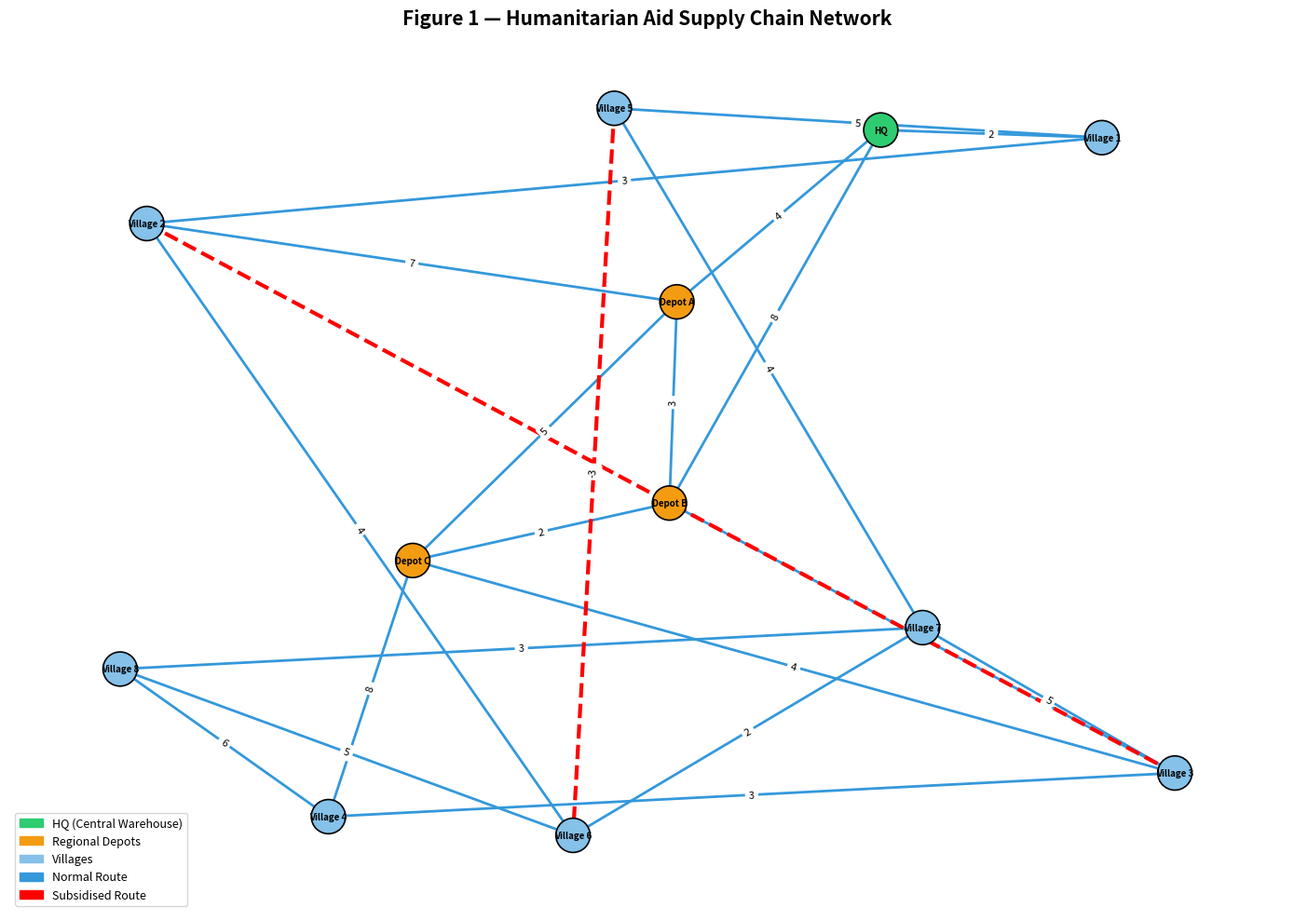
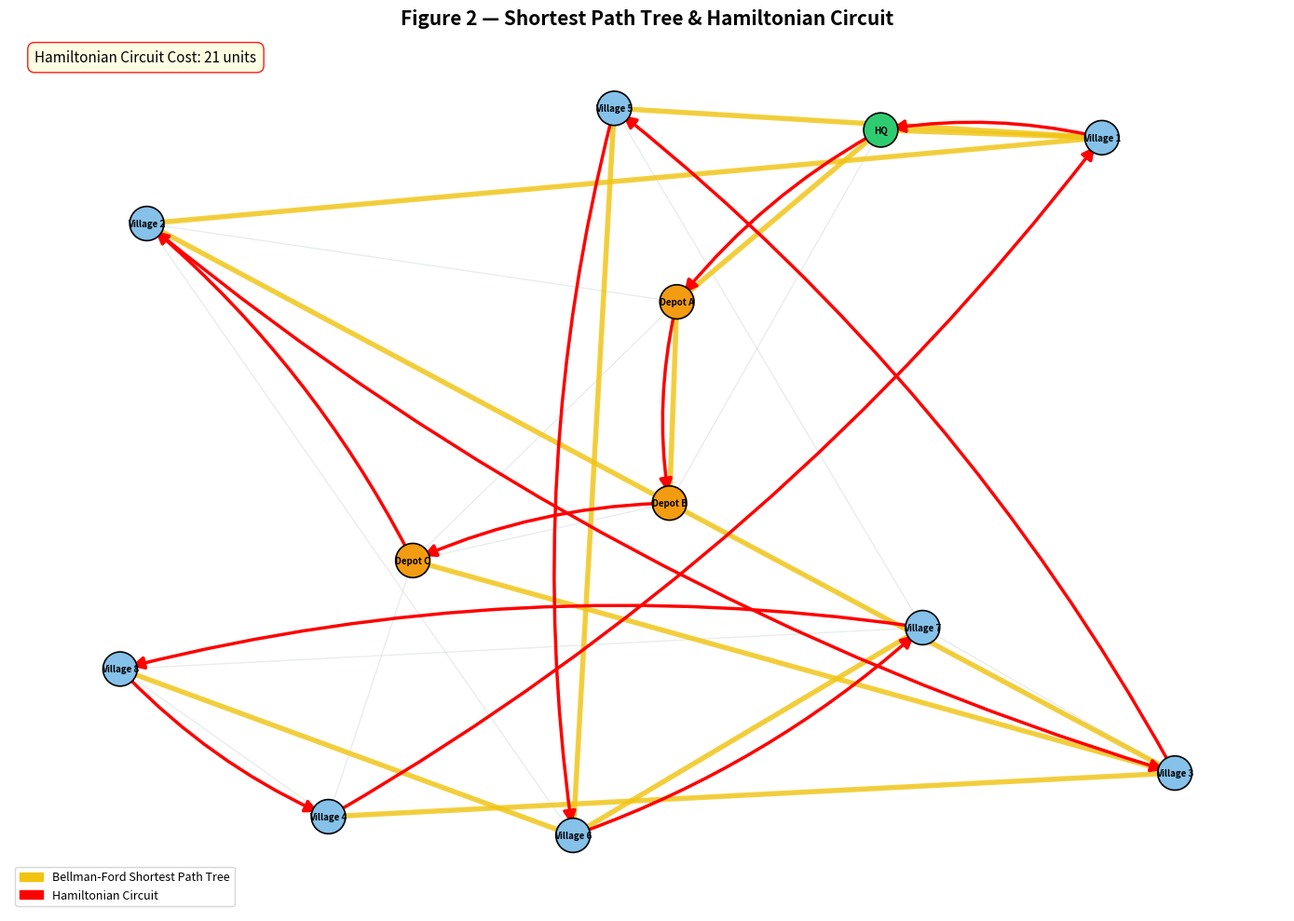

Source code (Python) for these figures, in order:
"""
Humanitarian Aid Supply Chain Optimisation System
==================================================
Uses Bellman-Ford (shortest paths with negative edges) and
Hamiltonian Cycle (backtracking with pruning) to plan optimal
delivery routes after a cyclone disaster.

Authors : Subhadip Patra
Course  : CS302
"""

import numpy as np
import networkx as nx
import matplotlib.pyplot as plt
import matplotlib.patches as mpatches
import copy

# ---------------------------------------------------------------------------
# Constants
# ---------------------------------------------------------------------------
INF = float('inf')
NUM_NODES = 12

# Human-readable names for each node
NODE_NAMES = {
    0:  "Central Warehouse (HQ)",
    1:  "Depot A",
    2:  "Depot B",
    3:  "Depot C",
    4:  "Village 1",
    5:  "Village 2",
    6:  "Village 3",
    7:  "Village 4",
    8:  "Village 5",
    9:  "Village 6",
    10: "Village 7",
    11: "Village 8",
}

# Short names for compact printing
SHORT_NAMES = {
    0: "HQ", 1: "Depot A", 2: "Depot B", 3: "Depot C",
    4: "Village 1", 5: "Village 2", 6: "Village 3", 7: "Village 4",
    8: "Village 5", 9: "Village 6", 10: "Village 7", 11: "Village 8",
}

# Negative (subsidised) edges and their real-world explanation
SUBSIDISED_EDGES = {
    (5, 6): "State government subsidises this coastal road (cost -2)",
    (6, 5): "State government subsidises this coastal road (cost -2)",
    (8, 9): "NGO covers fuel cost on this relief corridor (cost -3)",
    (9, 8): "NGO covers fuel cost on this relief corridor (cost -3)",
}


# ======================================================================
# FUNCTION: build_graph
# ======================================================================
def build_graph(use_subsidies=True):
    """
    Build and return the 12×12 adjacency matrix.

    Parameters
    ----------
    use_subsidies : bool
        If True, negative edges are kept (subsidised routes active).
        If False, negative edges are replaced with their absolute values.

    Returns
    -------
    adj : list[list[float]]
        12×12 adjacency matrix.
    edges : list[tuple]
        List of (u, v, weight) for every finite edge.
    """
    adj = [[INF] * NUM_NODES for _ in range(NUM_NODES)]

    # Set diagonal to 0 (distance from a node to itself)
    for i in range(NUM_NODES):
        adj[i][i] = 0

    # Define all edges as (u, v, weight)
    raw_edges = [
        (0, 1, 4),   (0, 2, 8),   (0, 4, 2),
        (1, 0, 4),   (1, 2, 3),   (1, 3, 5),   (1, 5, 7),
        (2, 0, 8),   (2, 1, 3),   (2, 3, 2),   (2, 6, 6),
        (3, 1, 5),   (3, 2, 2),   (3, 6, 4),   (3, 7, 8),
        (4, 0, 2),   (4, 5, 3),   (4, 8, 5),
        # Edge 5↔6: cost -2 — state government subsidises this coastal road
        (5, 1, 7),   (5, 4, 3),   (5, 6, -2),  (5, 9, 4),
        # Edge 6↔5: cost -2 — state government subsidises this coastal road
        (6, 2, 6),   (6, 3, 4),   (6, 5, -2),  (6, 7, 3),  (6, 10, 5),
        (7, 3, 8),   (7, 6, 3),   (7, 11, 6),
        # Edge 8↔9: cost -3 — NGO covers fuel cost on this relief corridor
        (8, 4, 5),   (8, 9, -3),  (8, 10, 4),
        # Edge 9↔8: cost -3 — NGO covers fuel cost on this relief corridor
        (9, 5, 4),   (9, 8, -3),  (9, 10, 2),  (9, 11, 5),
        (10, 6, 5),  (10, 8, 4),  (10, 9, 2),  (10, 11, 3),
        (11, 7, 6),  (11, 9, 5),  (11, 10, 3),
    ]

    edges = []
    for u, v, w in raw_edges:
        if not use_subsidies and w < 0:
            # Replace negative cost with absolute value (no subsidy scenario)
            w = abs(w)
        adj[u][v] = w
        edges.append((u, v, w))

    return adj, edges


# ======================================================================
# FUNCTION: bellman_ford
# ======================================================================
def bellman_ford(adj, edges, source=0):
    """
    Manually implemented Bellman-Ford algorithm.

    Performs V-1 = 11 relaxation rounds, then one extra round for
    negative-cycle detection.

    NOTE ON UNDIRECTED NEGATIVE EDGES:
    In this graph, subsidised routes (edges 5↔6 and 8↔9) have
    negative costs in both directions. In an undirected graph,
    this would normally create a trivial 2-node negative cycle
    (e.g. 5→6→5 = -2 + -2 = -4). To handle this correctly,
    we use parent-aware relaxation: when relaxing edge u→v,
    we skip it if v is already the predecessor of u (i.e. we
    just came from v). This prevents the algorithm from
    bouncing back and forth on the same edge.

    Parameters
    ----------
    adj   : adjacency matrix (unused directly, kept for interface consistency)
    edges : list of (u, v, w) tuples
    source: starting node (default 0 = HQ)

    Returns
    -------
    dist : list[float]   — shortest cost from source to every node
    pred : list[int]     — predecessor array for path reconstruction
    has_negative_cycle : bool
    """
    V = NUM_NODES

    # Initialise distances and predecessors
    dist = [INF] * V
    pred = [-1] * V
    dist[source] = 0

    # ---- V-1 relaxation rounds ----
    for iteration in range(V - 1):  # exactly 11 rounds
        for u, v, w in edges:
            # Parent-aware relaxation: skip if v is already the parent of u.
            # This prevents trivial 2-node negative cycles on undirected
            # negative-weight edges (e.g. subsidised routes 5↔6 and 8↔9).
            if pred[u] == v:
                continue

            if dist[u] != INF and dist[u] + w < dist[v]:
                dist[v] = dist[u] + w
                pred[v] = u

                # Log when a subsidised (negative) edge causes relaxation
                if (u, v) in SUBSIDISED_EDGES:
                    pass  # negative edge processed: subsidy applied

    # ---- Negative cycle detection (one extra round) ----
    # If any distance can still be reduced (respecting parent-awareness),
    # then a genuine negative cycle exists in the graph.
    has_negative_cycle = False
    for u, v, w in edges:
        if pred[u] == v:
            continue
        if dist[u] != INF and dist[u] + w < dist[v]:
            has_negative_cycle = True
            break

    return dist, pred, has_negative_cycle


def reconstruct_path(pred, target):
    """Trace back the predecessor array to build the full path."""
    path = []
    node = target
    while node != -1:
        path.append(node)
        node = pred[node]
    path.reverse()
    return path


def path_uses_subsidy(path):
    """Check whether any consecutive pair in the path is a subsidised edge."""
    for i in range(len(path) - 1):
        if (path[i], path[i + 1]) in SUBSIDISED_EDGES:
            return True
    return False


def print_bellman_ford_results(dist, pred):
    """Pretty-print Bellman-Ford shortest path results."""
    print("\n" + "=" * 60)
    print("  BELLMAN-FORD RESULTS  (Source: Central Warehouse / HQ)")
    print("=" * 60)

    for node in range(1, NUM_NODES):
        path = reconstruct_path(pred, node)
        path_str = " → ".join(SHORT_NAMES[n] for n in path)
        subsidy_tag = "  [uses subsidised route]" if path_uses_subsidy(path) else ""
        name = NODE_NAMES[node]
        print(f"  Node {node:>2} ({name:<16}) | Cost: {dist[node]:>4} | "
              f"Path: {path_str}{subsidy_tag}")

    print("=" * 60)


# ======================================================================
# FUNCTION: build_complete_cost_matrix (integration helper)
# ======================================================================
def build_complete_cost_matrix(adj, edges):
    """
    Run Bellman-Ford from every node to build a complete
    shortest-cost matrix for all pairs.

    Returns
    -------
    cost_matrix : list[list[float]]
        cost_matrix[i][j] = shortest cost from i to j.
    all_preds : list[list[int]]
        Predecessor arrays for every source.
    """
    cost_matrix = [[INF] * NUM_NODES for _ in range(NUM_NODES)]
    all_preds = []

    for src in range(NUM_NODES):
        dist, pred, neg = bellman_ford(adj, edges, source=src)
        cost_matrix[src] = dist
        all_preds.append(pred)

    return cost_matrix, all_preds


# ======================================================================
# FUNCTION: hamiltonian_cycle
# ======================================================================
def hamiltonian_cycle(cost_matrix):
    """
    Find the minimum-cost Hamiltonian Cycle starting and ending at node 0
    using backtracking with pruning.

    Parameters
    ----------
    cost_matrix : list[list[float]]
        Complete cost matrix (shortest costs between all pairs).

    Returns
    -------
    best_path : list[int] or None
        The optimal circuit (list of node indices), or None if none exists.
    best_cost : float
        Total cost of the circuit (INF if none found).
    """
    V = NUM_NODES
    best_cost = INF
    best_path = None

    # Current path starts at HQ (node 0)
    current_path = [0]
    visited = [False] * V
    visited[0] = True

    def backtrack(current_node, current_cost, depth):
        nonlocal best_cost, best_path

        # Base case: all nodes visited — try to return to HQ
        if depth == V:
            return_cost = cost_matrix[current_node][0]
            if return_cost < INF:
                total = current_cost + return_cost
                if total < best_cost:
                    best_cost = total
                    best_path = current_path[:] + [0]  # complete the circuit
            return

        # Try every unvisited node
        for next_node in range(V):
            if visited[next_node]:
                continue
            edge_cost = cost_matrix[current_node][next_node]
            if edge_cost >= INF:
                continue  # no connection

            new_cost = current_cost + edge_cost

            # ---- Pruning: abandon if partial cost already exceeds best ----
            if new_cost >= best_cost:
                continue

            # Recurse
            visited[next_node] = True
            current_path.append(next_node)
            backtrack(next_node, new_cost, depth + 1)
            current_path.pop()
            visited[next_node] = False

    backtrack(0, 0, 1)
    return best_path, best_cost


def print_hamiltonian_results(best_path, best_cost):
    """Pretty-print the Hamiltonian circuit results."""
    print("\n" + "=" * 60)
    print("  HAMILTONIAN CIRCUIT  (Delivery Route)")
    print("=" * 60)

    if best_path is None:
        print("  ⚠  No valid Hamiltonian circuit exists for this graph.")
    else:
        circuit_str = " → ".join(SHORT_NAMES[n] for n in best_path)
        print(f"  Circuit : {circuit_str}")
        print(f"  Total Cost : {best_cost} units")

    print("=" * 60)


# ======================================================================
# FUNCTION: integrate_algorithms
# ======================================================================
def integrate_algorithms(use_subsidies=True):
    """
    Integration pipeline:
    1. Build graph
    2. Run Bellman-Ford from HQ (node 0) — print results
    3. Run Bellman-Ford from ALL nodes to get complete cost matrix
    4. Run Hamiltonian Cycle on the complete cost matrix
    5. Return results for visualisation and comparison

    Parameters
    ----------
    use_subsidies : bool
        Whether to use negative (subsidised) edges.

    Returns
    -------
    dict with keys: adj, edges, dist, pred, cost_matrix,
                    ham_path, ham_cost, use_subsidies
    """
    label = "WITH" if use_subsidies else "WITHOUT"
    print("\n" + "#" * 60)
    print(f"  RUNNING SYSTEM — {label} SUBSIDISED ROUTES")
    print("#" * 60)

    # Step 1: Build the graph
    adj, edges = build_graph(use_subsidies=use_subsidies)

    # Step 2: Bellman-Ford from HQ
    dist, pred, has_neg_cycle = bellman_ford(adj, edges, source=0)

    if has_neg_cycle:
        print("\n  ⚠⚠⚠  WARNING: Negative cycle detected in the graph!")
        print("  Shortest paths are undefined. Aborting this run.")
        return None

    print_bellman_ford_results(dist, pred)

    # Step 3: Build complete cost matrix (all-pairs shortest paths)
    cost_matrix, all_preds = build_complete_cost_matrix(adj, edges)

    # Step 4: Hamiltonian Cycle on the complete cost matrix
    ham_path, ham_cost = hamiltonian_cycle(cost_matrix)
    print_hamiltonian_results(ham_path, ham_cost)

    return {
        "adj": adj,
        "edges": edges,
        "dist": dist,
        "pred": pred,
        "cost_matrix": cost_matrix,
        "ham_path": ham_path,
        "ham_cost": ham_cost,
        "use_subsidies": use_subsidies,
    }


# ======================================================================
# FUNCTION: visualise_graph
# ======================================================================
def visualise_graph(results):
    """
    Create two matplotlib figures:
      Figure 1 — Full graph with colour-coded nodes and edges
      Figure 2 — Bellman-Ford tree + Hamiltonian circuit overlay
    """
    if results is None:
        print("  Skipping visualisation (no valid results).")
        return

    adj = results["adj"]
    edges = results["edges"]
    pred = results["pred"]
    ham_path = results["ham_path"]
    ham_cost = results["ham_cost"]

    # --- Build NetworkX graph ---
    G = nx.Graph()
    for i in range(NUM_NODES):
        G.add_node(i, label=SHORT_NAMES[i])

    added = set()
    for u, v, w in edges:
        key = (min(u, v), max(u, v))
        if key not in added:
            G.add_edge(u, v, weight=w)
            added.add(key)

    # Use spring layout for consistent positioning
    pos = nx.spring_layout(G, seed=42, k=2.5)

    # --- Node colours ---
    node_colors = []
    for n in G.nodes():
        if n == 0:
            node_colors.append("#2ecc71")       # HQ — green
        elif n in (1, 2, 3):
            node_colors.append("#f39c12")       # Depots — orange
        else:
            node_colors.append("#85c1e9")       # Villages — light blue

    labels = {n: SHORT_NAMES[n] for n in G.nodes()}

    # ================================================================
    # FIGURE 1 — Full Graph
    # ================================================================
    fig1, ax1 = plt.subplots(1, 1, figsize=(14, 10))
    ax1.set_title("Figure 1 — Humanitarian Aid Supply Chain Network",
                  fontsize=15, fontweight='bold')

    # Draw nodes
    nx.draw_networkx_nodes(G, pos, ax=ax1, node_color=node_colors,
                           node_size=700, edgecolors='black', linewidths=1.2)
    nx.draw_networkx_labels(G, pos, labels=labels, ax=ax1, font_size=7,
                            font_weight='bold')

    # Separate normal and subsidised edges for colouring
    normal_edges = []
    subsidy_edges = []
    for u, v, d in G.edges(data=True):
        key = (min(u, v), max(u, v))
        if key in {(5, 6), (8, 9)}:
            subsidy_edges.append((u, v))
        else:
            normal_edges.append((u, v))

    nx.draw_networkx_edges(G, pos, edgelist=normal_edges, ax=ax1,
                           edge_color='#3498db', width=2)
    nx.draw_networkx_edges(G, pos, edgelist=subsidy_edges, ax=ax1,
                           edge_color='red', width=3, style='dashed')

    # Edge labels
    edge_labels = {(u, v): f"{d['weight']}" for u, v, d in G.edges(data=True)}
    nx.draw_networkx_edge_labels(G, pos, edge_labels=edge_labels, ax=ax1,
                                 font_size=8)

    # Legend
    legend_handles = [
        mpatches.Patch(color='#2ecc71', label='HQ (Central Warehouse)'),
        mpatches.Patch(color='#f39c12', label='Regional Depots'),
        mpatches.Patch(color='#85c1e9', label='Villages'),
        mpatches.Patch(color='#3498db', label='Normal Route'),
        mpatches.Patch(color='red', label='Subsidised Route'),
    ]
    ax1.legend(handles=legend_handles, loc='lower left', fontsize=9)
    ax1.axis('off')
    fig1.tight_layout()
    fig1.savefig("figure1_full_graph.png", dpi=150, bbox_inches='tight')
    print("  ✓ Saved figure1_full_graph.png")

    # ================================================================
    # FIGURE 2 — Results (BF tree + Hamiltonian circuit)
    # ================================================================
    fig2, ax2 = plt.subplots(1, 1, figsize=(14, 10))
    ax2.set_title("Figure 2 — Shortest Path Tree & Hamiltonian Circuit",
                  fontsize=15, fontweight='bold')

    # Draw base graph lightly
    nx.draw_networkx_nodes(G, pos, ax=ax2, node_color=node_colors,
                           node_size=700, edgecolors='black', linewidths=1.2)
    nx.draw_networkx_labels(G, pos, labels=labels, ax=ax2, font_size=7,
                            font_weight='bold')
    nx.draw_networkx_edges(G, pos, ax=ax2, edge_color='#d5dbdb', width=1,
                           alpha=0.5)

    # Bellman-Ford shortest path tree edges (yellow)
    bf_tree_edges = []
    for node in range(1, NUM_NODES):
        p = pred[node]
        if p != -1:
            bf_tree_edges.append((p, node))

    nx.draw_networkx_edges(G, pos, edgelist=bf_tree_edges, ax=ax2,
                           edge_color='#f1c40f', width=4, alpha=0.8)

    # Hamiltonian Circuit (red arrows)
    if ham_path is not None:
        DG = nx.DiGraph()
        ham_edges = []
        for i in range(len(ham_path) - 1):
            ham_edges.append((ham_path[i], ham_path[i + 1]))
            DG.add_edge(ham_path[i], ham_path[i + 1])

        nx.draw_networkx_edges(DG, pos, edgelist=ham_edges, ax=ax2,
                               edge_color='red', width=2.5, arrows=True,
                               arrowsize=20, arrowstyle='-|>',
                               connectionstyle='arc3,rad=0.1')

        # Text box with total cost
        textstr = f"Hamiltonian Circuit Cost: {ham_cost} units"
        props = dict(boxstyle='round,pad=0.5', facecolor='lightyellow',
                     edgecolor='red', alpha=0.9)
        ax2.text(0.02, 0.98, textstr, transform=ax2.transAxes, fontsize=11,
                 verticalalignment='top', bbox=props)

    # Legend
    legend_handles2 = [
        mpatches.Patch(color='#f1c40f', label='Bellman-Ford Shortest Path Tree'),
        mpatches.Patch(color='red', label='Hamiltonian Circuit'),
    ]
    ax2.legend(handles=legend_handles2, loc='lower left', fontsize=9)
    ax2.axis('off')
    fig2.tight_layout()
    fig2.savefig("figure2_results.png", dpi=150, bbox_inches='tight')
    print("  ✓ Saved figure2_results.png")

    plt.show()


# ======================================================================
# FUNCTION: compare_costs
# ======================================================================
def compare_costs(results_with, results_without):
    """
    Print a comparison table showing the impact of subsidised routes
    on total delivery circuit cost (aligned with SDG 17 — Partnerships).
    """
    print("\n" + "=" * 60)
    print("  COST COMPARISON  (SDG 17 — Partnerships for the Goals)")
    print("=" * 60)

    if results_with is None or results_without is None:
        print("  ⚠ Cannot compare — one or both runs failed.")
        return

    cost_with = results_with["ham_cost"]
    cost_without = results_without["ham_cost"]

    if cost_with == INF or cost_without == INF:
        print("  ⚠ Cannot compare — Hamiltonian circuit not found in one/both runs.")
        return

    savings = cost_without - cost_with

    print(f"  Without subsidised routes : {cost_without} units")
    print(f"  With subsidised routes    : {cost_with} units")
    print(f"  Savings through partnerships : {savings} units")
    print()
    if savings > 0:
        pct = (savings / cost_without) * 100
        print(f"  → Government & NGO partnerships reduced delivery cost by {pct:.1f}%")
    elif savings == 0:
        print("  → No cost difference detected.")
    else:
        print("  → Subsidised routes actually increased cost (unusual scenario).")

    print("=" * 60)


# ======================================================================
# FUNCTION: main
# ======================================================================
def main():
    """
    Main driver function.
    1. Run with subsidies  (negative edges active)
    2. Run without subsidies (negative edges → absolute values)
    3. Compare costs
    4. Visualise the subsidised-route scenario
    """
    print("╔" + "═" * 58 + "╗")
    print("║  HUMANITARIAN AID SUPPLY CHAIN OPTIMISATION SYSTEM       ║")
    print("║  Algorithms: Bellman-Ford  ·  Hamiltonian Cycle          ║")
    print("╚" + "═" * 58 + "╝")

    # ---- Run 1: WITH subsidised (negative-cost) routes ----
    results_with = integrate_algorithms(use_subsidies=True)

    # ---- Run 2: WITHOUT subsidised routes ----
    results_without = integrate_algorithms(use_subsidies=False)

    # ---- Cost comparison ----
    compare_costs(results_with, results_without)

    # ---- Visualisation (show the subsidised scenario) ----
    print("\n  Generating visualisations …")
    visualise_graph(results_with)

    print("\n  ✓ All done. Figures saved to current directory.")


# ======================================================================
# Entry point
# ======================================================================
if __name__ == "__main__":
    main()
